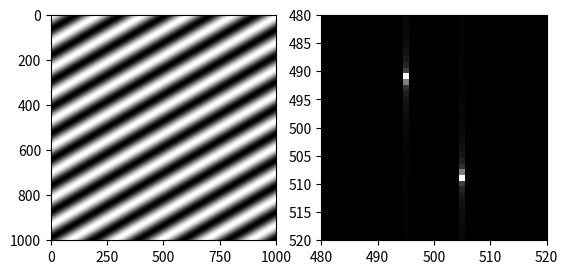
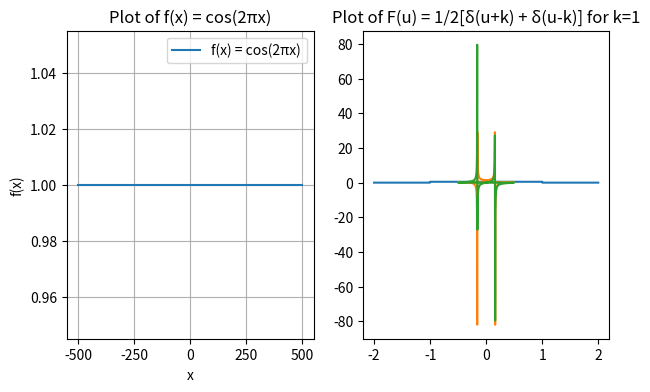

These charts were generated, in order, by the following Python code:
import numpy as np
import matplotlib.pyplot as plt

# gratings.py
# Source: https://thepythoncodingbook.com/2021/08/30/2d-fourier-transform-in-python-and-fourier-synthesis-of-images/
import numpy as np
import matplotlib.pyplot as plt

x = np.arange(-500, 501, 1)

X, Y = np.meshgrid(x, x)

wavelength = 100
angle = np.pi/3
grating = np.sin(
    2*np.pi*(X*np.cos(angle) + Y*np.sin(angle)) / wavelength
)

plt.set_cmap("gray")

plt.subplot(121)
plt.imshow(grating)

# Calculate Fourier transform of grating
# Shift the zero-frequency component to the center
ft = np.fft.fft2(grating)
ft = np.fft.fftshift(ft)

plt.subplot(122)
plt.imshow(abs(ft))
plt.xlim([480, 520])
plt.ylim([520, 480])  # Note, order is reversed for y
plt.show()

# Draw f(x) = cos 2pikx in matplotlib
import numpy as np
import matplotlib.pyplot as plt

def f(x):
    return np.cos(2 * np.pi * x)
def F(u, k):
    return 0.5 * (np.heaviside(u + k, 1) - np.heaviside(u - k, 1))
u = np.linspace(-2, 2, 1000)
plt.figure(figsize=(7, 4))
plt.subplot(1, 2, 1)
plt.plot(x, f(x), label='f(x) = cos(2πx)')
plt.title('Plot of f(x) = cos(2πx)')
plt.xlabel('x')
plt.ylabel('f(x)')
plt.grid()
plt.legend()
plt.subplot(1, 2, 2)
x = np.linspace(0, 1, 1000)
plt.plot(u, F(u, 1), label='F(u) for k=1')
plt.title('Plot of F(u) = 1/2[δ(u+k) + δ(u-k)] for k=1')





t = np.arange(256)
sp = np.fft.fft(np.sin(t))
freq = np.fft.fftfreq(t.shape[-1])
plt.plot(freq, sp.real, freq, sp.imag)